Run: headless pygame with SDL's dummy video driver; simulated clock (each Clock.tick advances the game by its frame time, no real sleeping); random seed 0; keys injected as events and as key.get_pressed() state; no mouse input; restart key R tapped at the start of phases 3 and 4.
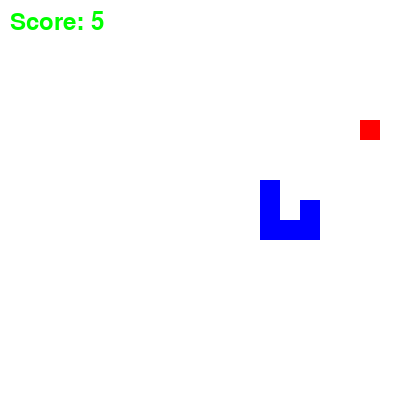
Frame 1 of 4 · flips 1–60 · no input
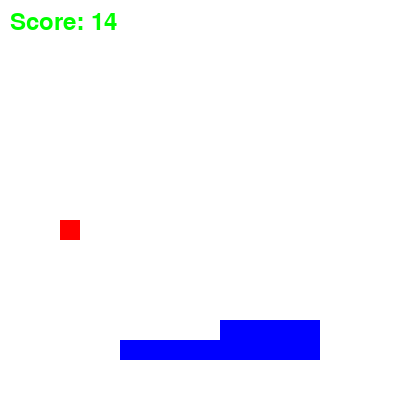
Frame 2 of 4 · flips 61–180 · tapped SPACE, RETURN · held RIGHT (→), D
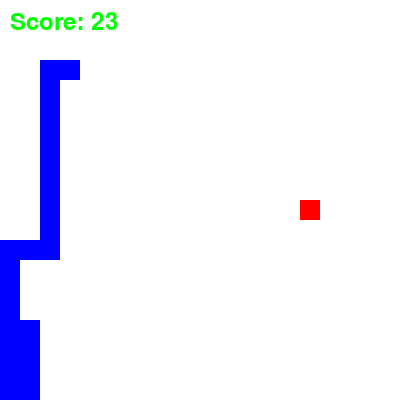
Frame 3 of 4 · flips 181–300 · tapped R · held DOWN (↓), S
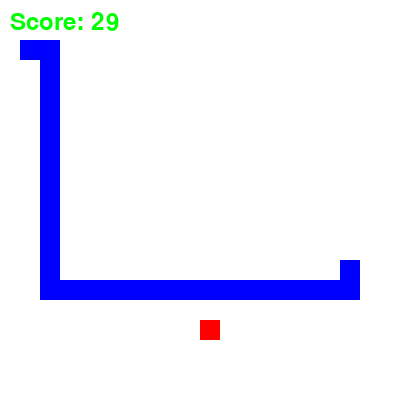
Frame 4 of 4 · flips 301–420 · tapped R · held LEFT (←), A, UP (↑), W

The pygame program that drew these frames:

import pygame
import random
import heapq  # For priority queue used in A* search


"""
A little intro about A* + Flood Fill algorithms:

- The A* algorithm is used to find the shortest path from the snake's head to the food. 
- It uses a priority queue to explore nodes based on their cost (g + h), 
    
    where g is the cost to reach the node
    h is the heuristic (Manhattan distance to the goal)
    
    If a path is found, the snake follows it step by step.

- The flood fill algorithm is used to determine the safety of a move by simulating the reachable area from the snake's next position.
- It ensures that the snake does not trap itself by moving into a region with insufficient space to accommodate its body.

Together, A* ensures the snake moves toward the food efficiently, while flood fill ensures the move is safe and avoids self-collision or dead ends.
"""

# Initialize Pygame
pygame.init()

# Constants
GRID_SIZE = 20  # Size of each grid cell
GRID_WIDTH = 20  # Number of cells horizontally
GRID_HEIGHT = 20  # Number of cells vertically
WIDTH = GRID_SIZE * GRID_WIDTH  # Screen width
HEIGHT = GRID_SIZE * GRID_HEIGHT  # Screen height

# Colors
WHITE = (255, 255, 255)  # Background color
BLUE = (0, 0, 255)  # Snake color
RED = (255, 0, 0)  # Food color
GREEN = (0, 255, 0)  # Score text color

# Clock to control FPS
clock = pygame.time.Clock()

# Function to reset the game state
def reset_game():
    """Reset the game to its initial state."""
    global snake, direction, food, score, running, game_over
    snake = [(10, 10)]  # Snake starts in the middle of the grid
    direction = (0, -1)  # Initial direction (up)
    food = (random.randint(0, GRID_WIDTH - 1), random.randint(0, GRID_HEIGHT - 1))  # Random food position
    score = 0  # Reset score
    running = True
    game_over = False

# Initialize game state
reset_game()

# Heuristic function for A* (Manhattan distance)
def heuristic(a, b):
    """Calculate Manhattan distance between two points."""
    return abs(a[0] - b[0]) + abs(a[1] - b[1])

# Get valid neighbors for a given position
def get_neighbors(node):
    """Return valid neighbors of a node (up, down, left, right)."""
    neighbors = [
        (node[0] + 1, node[1]),  # Right
        (node[0] - 1, node[1]),  # Left
        (node[0], node[1] + 1),  # Down
        (node[0], node[1] - 1),  # Up
    ]
    # Filter out neighbors that are out of bounds or part of the snake's body
    valid_neighbors = [
        n for n in neighbors
        if 0 <= n[0] < GRID_WIDTH and 0 <= n[1] < GRID_HEIGHT and n not in snake
    ]
    return valid_neighbors

# A* search algorithm to find the shortest path
def a_star_search(start, goal):
    """Find the shortest path from start to goal using A*."""
    open_set = []  # Priority queue for nodes to explore
    heapq.heappush(open_set, (0, start))  # Add the start node with priority 0
    came_from = {}  # Track the path
    g_score = {start: 0}  # Cost from start to each node
    f_score = {start: heuristic(start, goal)}  # Estimated total cost (g + h)

    while open_set:
        _, current = heapq.heappop(open_set)  # Get the node with the lowest f_score

        if current == goal:  # If we reached the goal, reconstruct the path
            path = []
            while current in came_from:
                path.append(current)
                current = came_from[current]
            path.reverse()  # Reverse the path to get it from start to goal
            return path

        for neighbor in get_neighbors(current):  # Explore neighbors
            tentative_g_score = g_score[current] + 1  # Cost to reach the neighbor
            if neighbor not in g_score or tentative_g_score < g_score[neighbor]:
                # Update the path and scores if this path is better
                came_from[neighbor] = current
                g_score[neighbor] = tentative_g_score
                f_score[neighbor] = tentative_g_score + heuristic(neighbor, goal)
                heapq.heappush(open_set, (f_score[neighbor], neighbor))  # Add to queue

    return None  # Return None if no path is found

# Flood fill algorithm to check if a move is safe
def flood_fill(snake, start):
    """Simulate flood fill to determine reachable area."""
    visited = set()  # Track visited nodes
    stack = [start]  # Stack for DFS

    while stack:
        current = stack.pop()
        if current in visited:
            continue
        visited.add(current)

        for neighbor in get_neighbors(current):
            if neighbor not in visited:
                stack.append(neighbor)

    return len(visited)  # Return the size of the reachable area

# Function to generate new food
def generate_food(snake):
    """Generate a new food position that is not on the snake."""
    while True:
        new_food = (random.randint(0, GRID_WIDTH - 1), random.randint(0, GRID_HEIGHT - 1))
        if new_food not in snake:
            return new_food

# Initialize the game window
screen = pygame.display.set_mode((WIDTH, HEIGHT))
pygame.display.set_caption("AI-Plays-Snake")

print("Starting the game")

while True:
    pygame.event.pump()  # Process events
    for event in pygame.event.get():
        if event.type == pygame.QUIT:  # Quit the game
            pygame.quit()
            exit()
        if event.type == pygame.KEYDOWN and event.key == pygame.K_r and game_over:
            # Restart the game if 'R' is pressed after game over
            reset_game()

    if not running:
        # Display "Game Over" message and wait for 'R' to restart
        screen.fill(WHITE)
        font_game_over = pygame.font.Font(None, 48)
        game_over_text = font_game_over.render("Game Over! Press R to Restart", True, RED)
        screen.blit(game_over_text, (WIDTH // 4, HEIGHT // 2))
        pygame.display.update()
        continue

    # Fill the screen with white
    screen.fill(WHITE)

    # Draw the snake
    for segment in snake:
        pygame.draw.rect(
            screen,
            BLUE,
            (
                segment[0] * GRID_SIZE,
                segment[1] * GRID_SIZE,
                GRID_SIZE,
                GRID_SIZE,
            ),
        )

    # Draw the food
    pygame.draw.rect(
        screen,
        RED,
        (
            food[0] * GRID_SIZE,
            food[1] * GRID_SIZE,
            GRID_SIZE,
            GRID_SIZE,
        ),
    )

    # Use A* to find the path to the food
    path = a_star_search(snake[0], food)

    if path and len(path) > 0:
        # If a path is found, calculate the direction to the next step
        next_step = path[0]
        direction = (next_step[0] - snake[0][0], next_step[1] - snake[0][1])
    else:
        # If no path is found, fallback to the current direction
        pass

    # Simulate the move and check if it's safe using flood fill
    new_head = (snake[0][0] + direction[0], snake[0][1] + direction[1])
    if flood_fill(snake, new_head) < len(snake):
        # If the move is unsafe, fallback to the current direction
        direction = (0, -1)  # Default to moving up

    # Move the snake
    new_head = (snake[0][0] + direction[0], snake[0][1] + direction[1])
    snake.insert(0, new_head)

    # Check if the snake eats the food
    if new_head == food:
        score += 1
        food = generate_food(snake)  # Generate new food
    else:
        snake.pop()  # Remove the tail if no food is eaten

    # Check for collisions
    if new_head in snake[1:] or new_head[0] < 0 or new_head[0] >= GRID_WIDTH or new_head[1] < 0 or new_head[1] >= GRID_HEIGHT:
        print(f"Game Over! Final Score: {score}")
        running = False
        game_over = True

    # Display the score on the screen
    font_score = pygame.font.Font(None, 36)
    score_text = font_score.render(f"Score: {score}", True, GREEN)
    screen.blit(score_text, (10, 10))

    # Update display
    pygame.display.update()

    # Cap the frame rate
    clock.tick(60)
